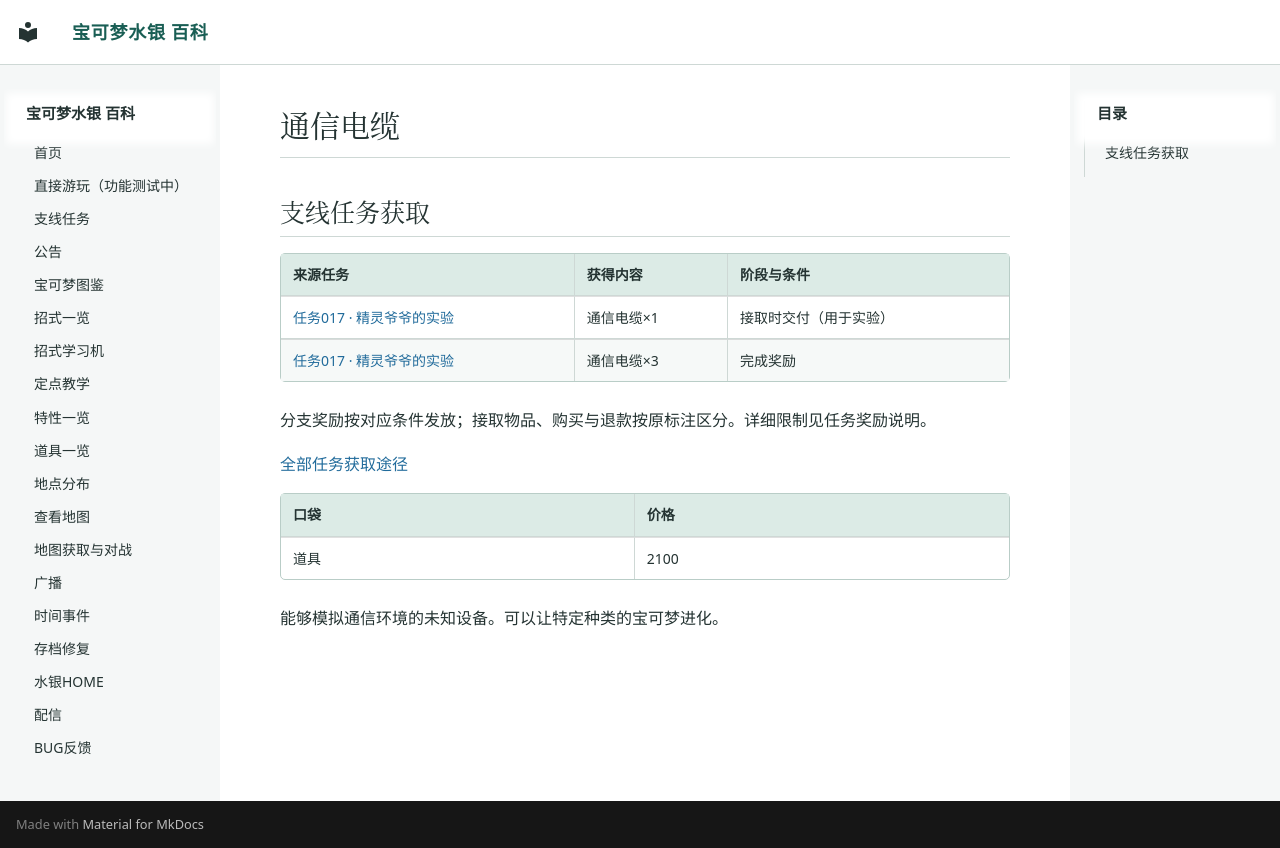

repository: Sum-Light/azoth-wiki · page: items/0087_通信电缆/index.html · generator: mkdocs

# 通信电缆

<!-- sidequest-acquisition:start -->

## 支线任务获取 {#sidequest-acquisition}

| 来源任务 | 获得内容 | 阶段与条件 |
|---|---|---|
| [任务017 · 精灵爷爷的实验](../sidequests/017.md#rewards) | 通信电缆×1 | 接取时交付（用于实验） |
| [任务017 · 精灵爷爷的实验](../sidequests/017.md#rewards) | 通信电缆×3 | 完成奖励 |

分支奖励按对应条件发放；接取物品、购买与退款按原标注区分。详细限制见任务奖励说明。

[全部任务获取途径](../sidequests/rewards.md#items-87)

<!-- sidequest-acquisition:end -->

| 口袋 | 价格 |
|---|---|
| 道具 | 2100 |

能够模拟通信环境的未知设备。可以让特定种类的宝可梦进化。
